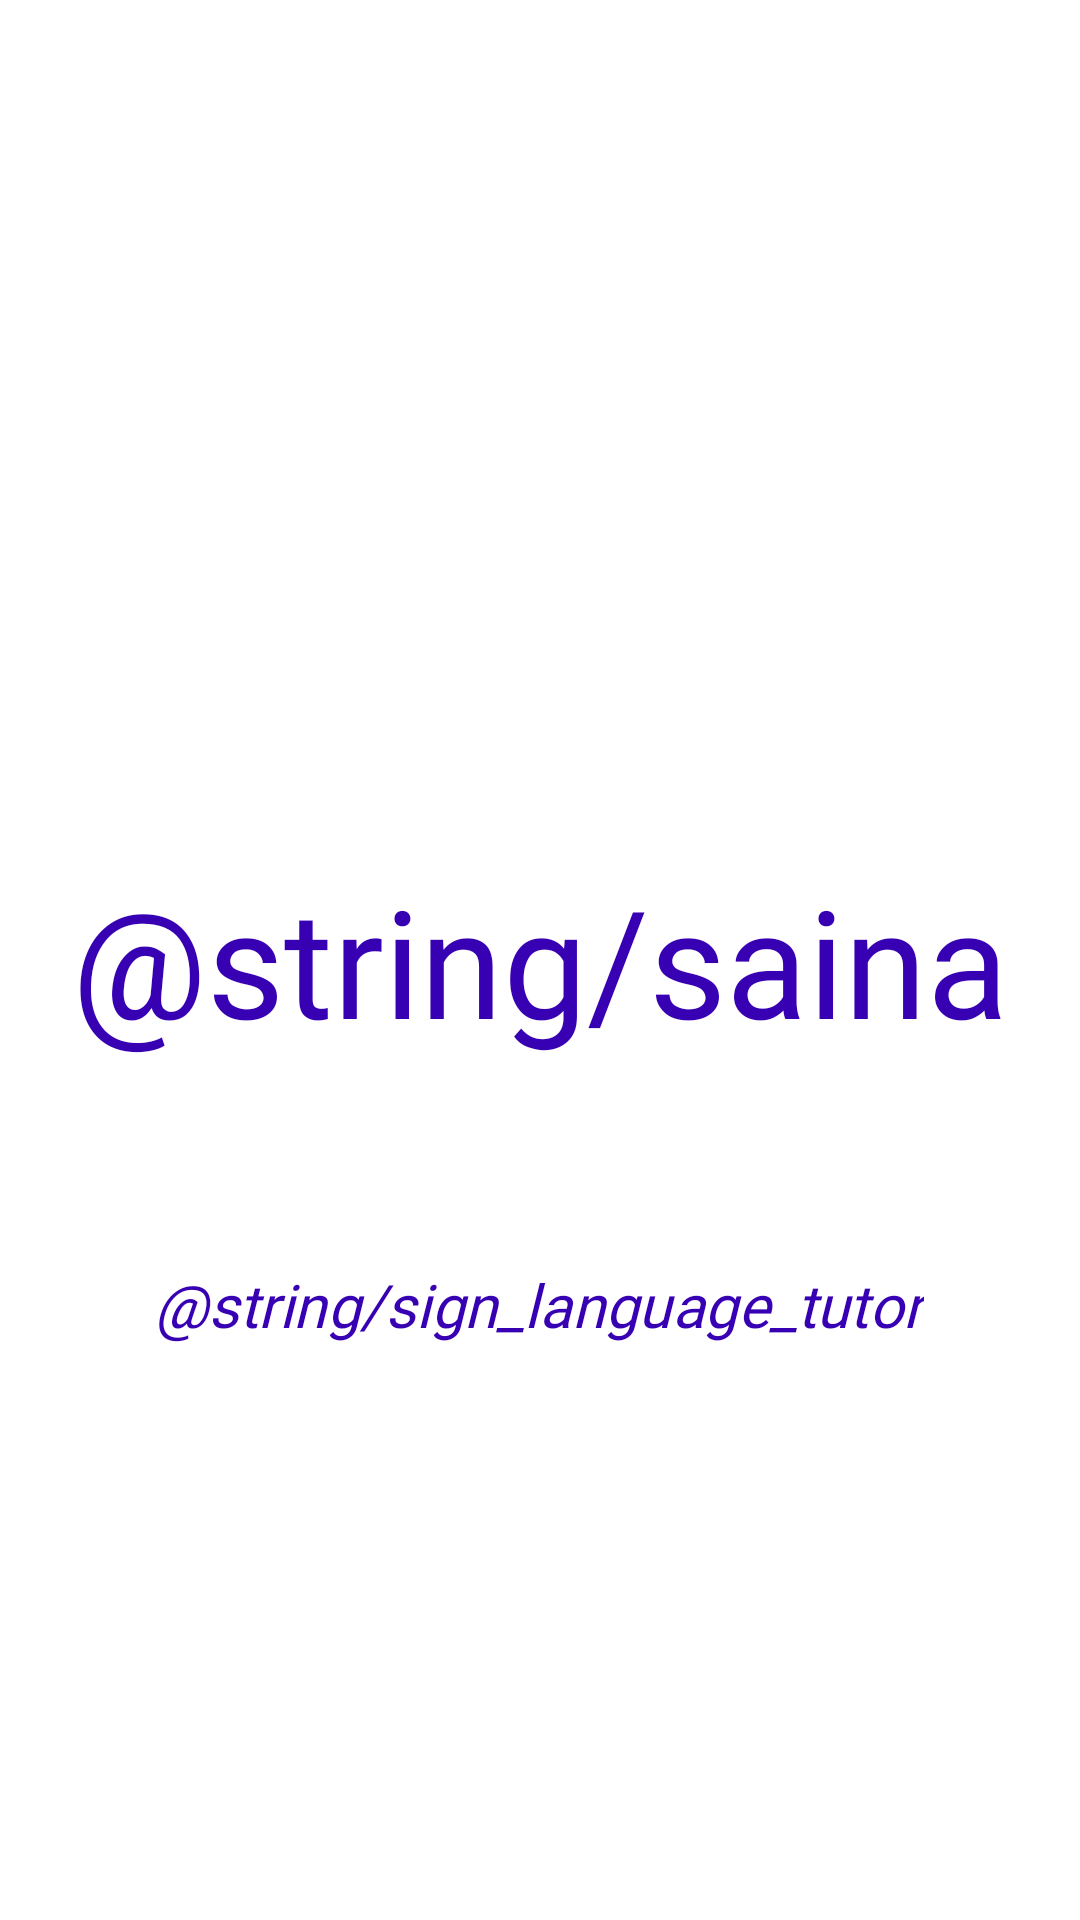

Layout XML and referenced resources for this Android screen:
<!-- AndroidManifest.xml: application theme Theme.Saina -->
<!-- res/layout/activity_splash.xml -->
<?xml version="1.0" encoding="utf-8"?>
<androidx.constraintlayout.widget.ConstraintLayout xmlns:android="http://schemas.android.com/apk/res/android"
    xmlns:app="http://schemas.android.com/apk/res-auto"
    xmlns:tools="http://schemas.android.com/tools"
    android:layout_width="match_parent"
    android:layout_height="match_parent"
    android:background="@color/white"
    tools:context=".SplashScreenActivity">

    <TextView
        android:id="@+id/textView3"
        android:layout_width="wrap_content"
        android:layout_height="wrap_content"
        android:fontFamily="@font/asset"
        android:gravity="center"
        android:text="@string/saina"
        android:textColor="@color/purple_700"
        android:textSize="50sp"
        app:layout_constraintBottom_toBottomOf="parent"
        app:layout_constraintEnd_toEndOf="parent"
        app:layout_constraintStart_toStartOf="parent"
        app:layout_constraintTop_toTopOf="parent" />

    <TextView
        android:id="@+id/textView5"
        android:layout_width="wrap_content"
        android:layout_height="wrap_content"
        android:layout_marginTop="68dp"
        android:fontFamily="@font/aclonica"
        android:text="@string/sign_language_tutor"
        android:textColor="@color/purple_700"
        android:textSize="20sp"
        android:textStyle="italic"
        app:layout_constraintBottom_toBottomOf="parent"
        app:layout_constraintEnd_toEndOf="parent"
        app:layout_constraintHorizontal_bias="0.497"
        app:layout_constraintStart_toStartOf="parent"
        app:layout_constraintTop_toBottomOf="@+id/textView3"
        app:layout_constraintVertical_bias="0.0" />
</androidx.constraintlayout.widget.ConstraintLayout>
<!-- resources referenced by this layout -->
<resources>
  <style name="Theme.Saina" parent="Theme.MaterialComponents.DayNight.DarkActionBar">
          
          <item name="colorPrimary">@color/purple_500</item>
          <item name="colorPrimaryVariant">@color/purple_700</item>
          <item name="colorOnPrimary">@color/white</item>
          
          <item name="colorSecondary">@color/teal_200</item>
          <item name="colorSecondaryVariant">@color/teal_700</item>
          <item name="colorOnSecondary">@color/black</item>
          
          <item name="android:statusBarColor" tools:targetApi="l">?attr/colorPrimaryVariant</item>
          
      </style>
  <!-- not gathered from this repository: default colours our renderer supplied (Android Studio template values) -->
  <color name="purple_500">#FF6200EE</color>
  <color name="purple_700">#FF3700B3</color>
  <color name="teal_200">#FF03DAC5</color>
  <color name="teal_700">#FF018786</color>
  <color name="black">#FF000000</color>
  <color name="white">#FFFFFFFF</color>
</resources>
